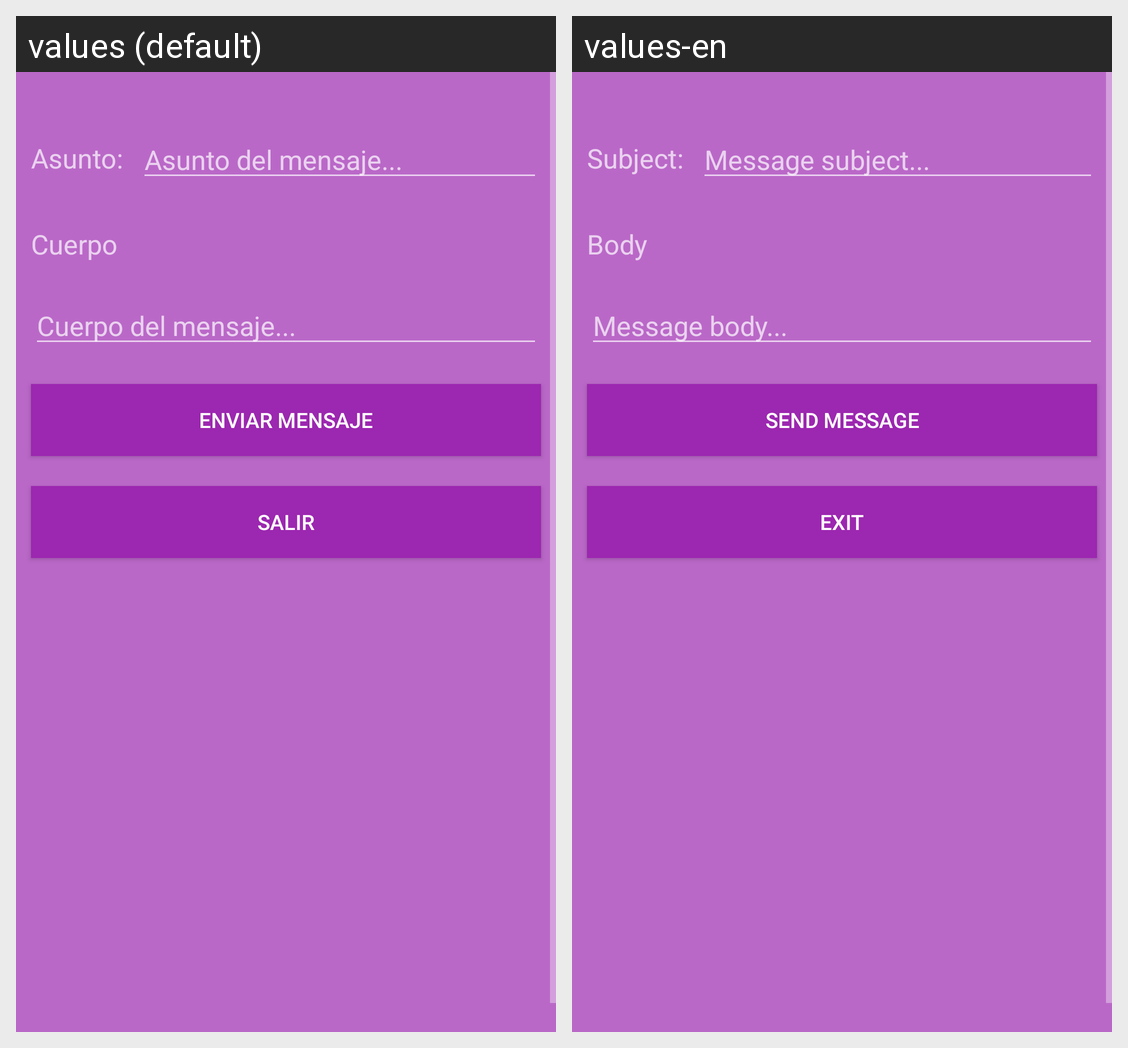

For this localized Android screen grid, give each drawn string resource with its value in every locale shown.
Android screen res/layout/activity_enviar_mensaje.xml rendered under 2 locales, left to right: values (default), values-en. Device: Nexus 5 (rendered at 1080×1920; each locale shown at half size, 540×960, under a caption strip naming it); theme AppTheme.
Strings drawn on this screen, with the default value and each locale's value (text and hints the layout hard-codes, and strings that could not be matched under every locale, appear in the picture but are not listed):

asuntobandejaentrada
  values: Asunto:
  values-en: Subject:

asuntoejbandeja
  values: Asunto del mensaje...
  values-en: Message subject...

cuerpomensaje
  values: Cuerpo
  values-en: Body

cuerpoejbandeja
  values: Cuerpo del mensaje...
  values-en: Message body...

botonenviarbandejaentrada
  values: Enviar mensaje
  values-en: Send message

salir
  values: Salir
  values-en: Exit
